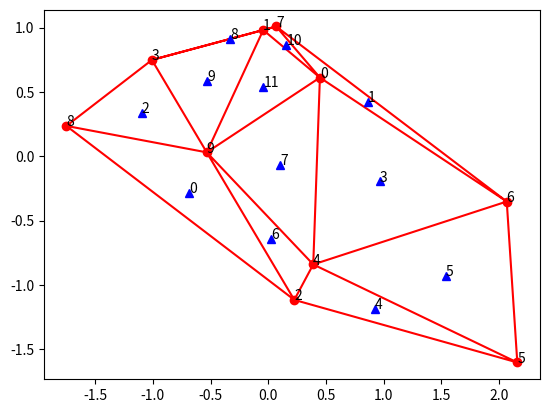

Write the Python code that produced this figure.
#!/usr/bin/env python2.7
# coding: utf-8
# (File name: delaunay-test.py)
# Author: SENOO, Ken
# (Last Update: 2014-09-20T19:31+09:00)
# License: MIT

import matplotlib.pyplot as plt
import matplotlib.tri as tri
import numpy as np

x=np.random.randn(10)
y=np.random.randn(10)

triangle=tri.Triangulation(x,y)

plt.clf()
## plot triangle mesh
# plt.triplot(x,y,triangle.triangles, "ro-")
plt.triplot(triangle, "ro-")

## plot node label
for i in range(len(x)):
  plt.text(x[i], y[i], i)

## center of triangle
cx=[]; cy=[]
for tria in triangle.triangles:
  cx.append(np.mean([x[i] for i in tria], dtype=np.float32))
  cy.append(np.mean([y[i] for i in tria], dtype=np.float32))

## plot triangle center label
plt.plot(cx, cy, "^b")
for tria in range(len(triangle.triangles)):
  plt.text(cx[tria], cy[tria], tria)

plt.savefig("tri.png", bbox_inches="tight")